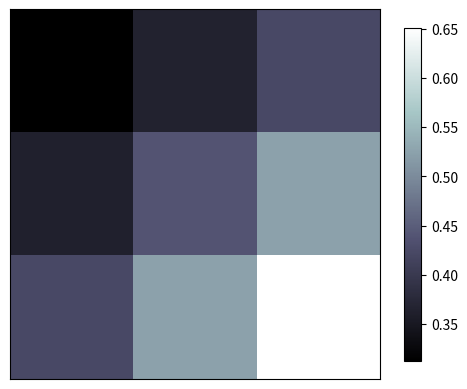

Python code for this plot:
import numpy as np
import matplotlib.pyplot as plt

a = np.array([0.313,0.365,0.423,0.363,0.439,0.525,0.423,0.525,0.651]).reshape(3,3)

#显示图片
plt.imshow(a,interpolation='nearest',cmap='bone',origin='upper')
plt.colorbar(shrink=0.9)


plt.xticks(())
plt.yticks(())
plt.show()